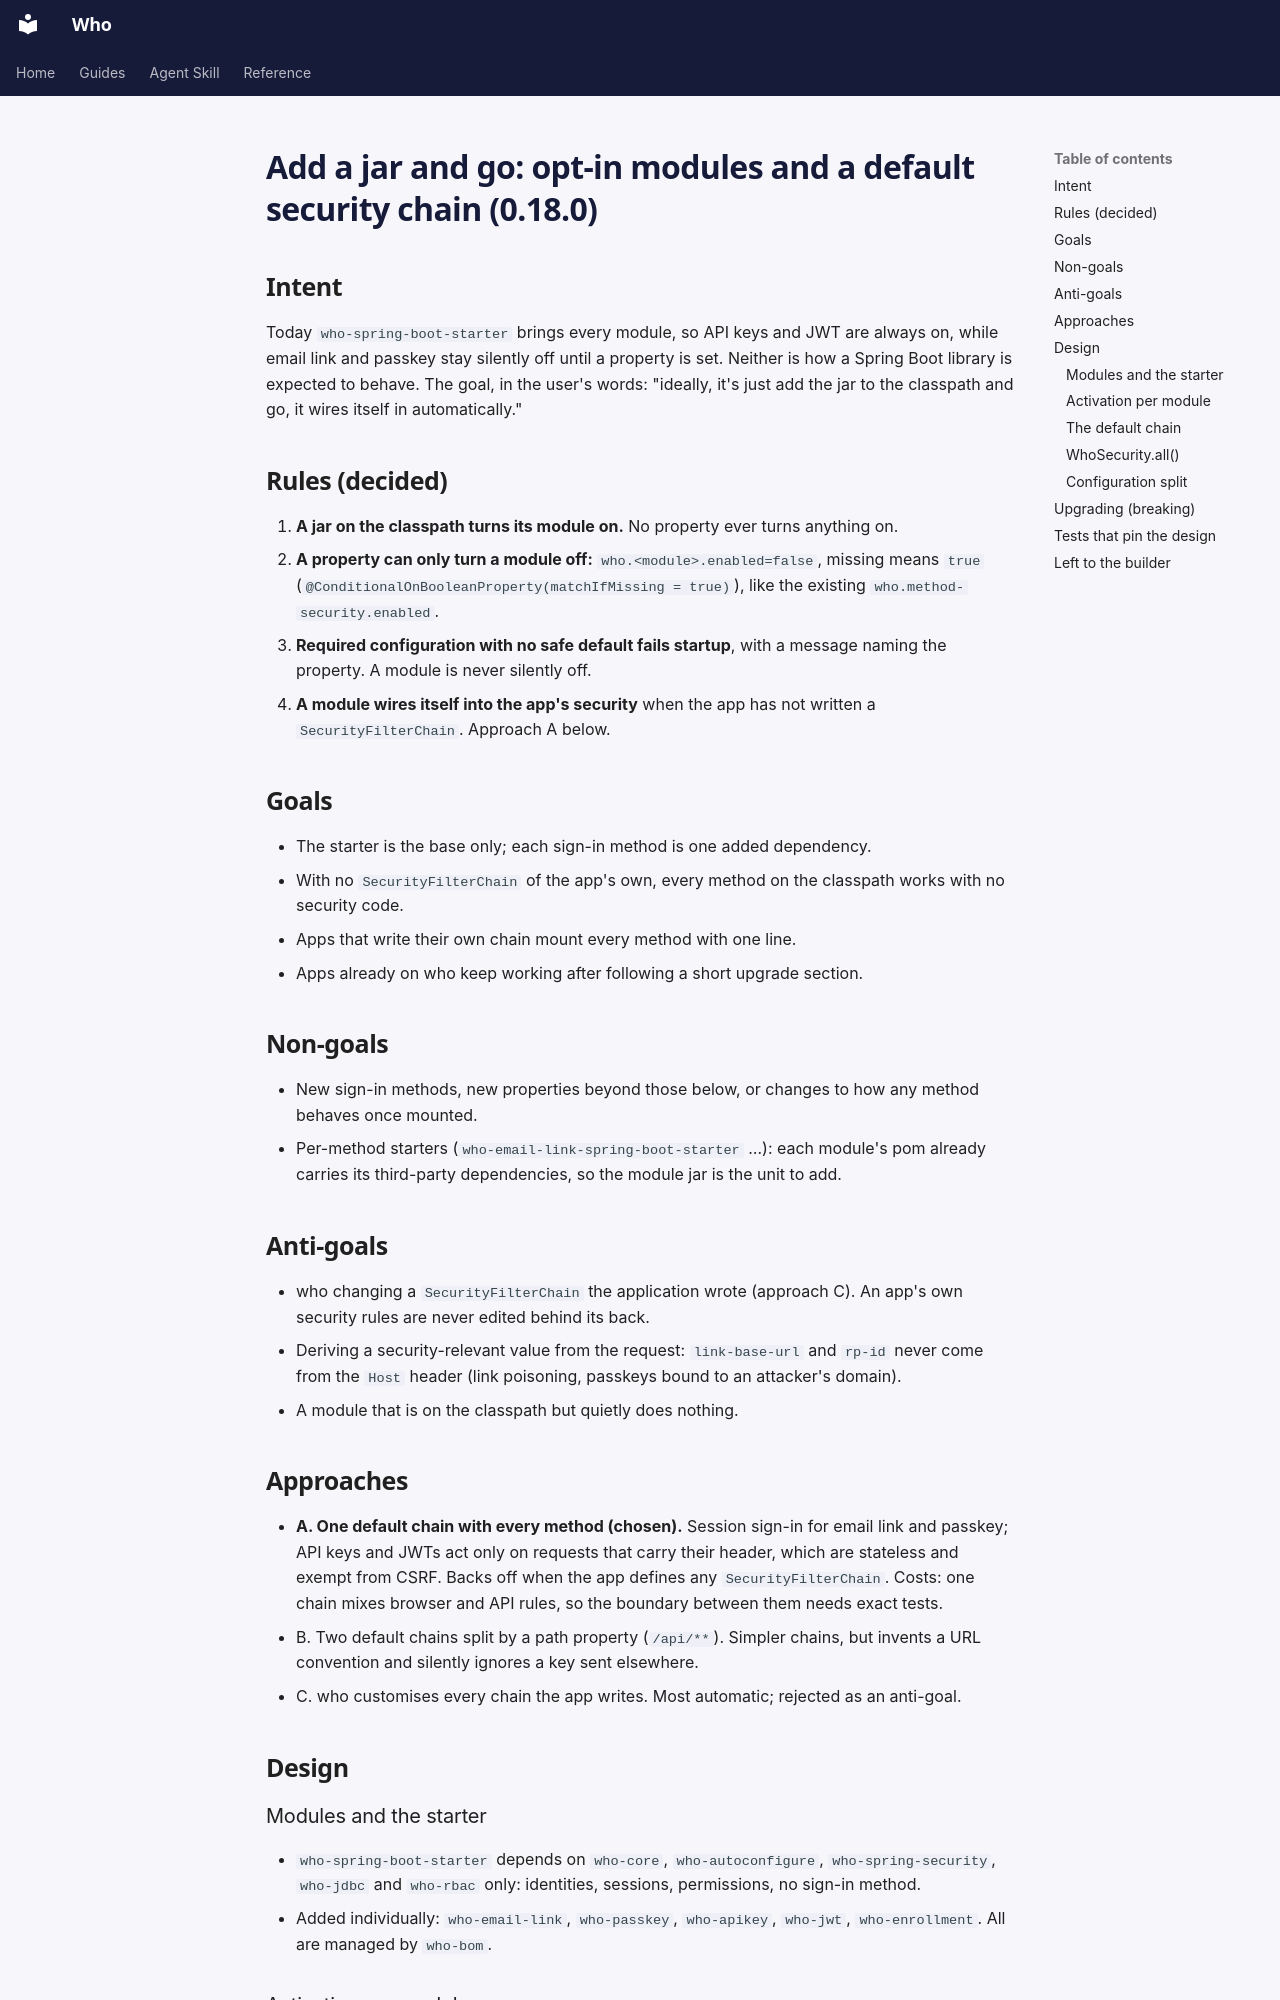

repository: jwcarman/who · page: superpowers/specs/2026-11-14-opt-in-modules-design/index.html · generator: mkdocs

# Add a jar and go: opt-in modules and a default security chain (0.18.0)

## Intent

Today `who-spring-boot-starter` brings every module, so API keys and JWT are always on, while
email link and passkey stay silently off until a property is set. Neither is how a Spring Boot
library is expected to behave. The goal, in the user's words: "ideally, it's just add the jar to
the classpath and go, it wires itself in automatically."

## Rules (decided)

1. **A jar on the classpath turns its module on.** No property ever turns anything on.
2. **A property can only turn a module off:** `who.<module>.enabled=false`, missing means `true`
   (`@ConditionalOnBooleanProperty(matchIfMissing = true)`), like the existing
   `who.method-security.enabled`.
3. **Required configuration with no safe default fails startup**, with a message naming the
   property. A module is never silently off.
4. **A module wires itself into the app's security** when the app has not written a
   `SecurityFilterChain`. Approach A below.

## Goals

- The starter is the base only; each sign-in method is one added dependency.
- With no `SecurityFilterChain` of the app's own, every method on the classpath works with no
  security code.
- Apps that write their own chain mount every method with one line.
- Apps already on who keep working after following a short upgrade section.

## Non-goals

- New sign-in methods, new properties beyond those below, or changes to how any method behaves
  once mounted.
- Per-method starters (`who-email-link-spring-boot-starter` …): each module's pom already carries
  its third-party dependencies, so the module jar is the unit to add.

## Anti-goals

- who changing a `SecurityFilterChain` the application wrote (approach C). An app's own security
  rules are never edited behind its back.
- Deriving a security-relevant value from the request: `link-base-url` and `rp-id` never come
  from the `Host` header (link poisoning, passkeys bound to an attacker's domain).
- A module that is on the classpath but quietly does nothing.

## Approaches

- **A. One default chain with every method (chosen).** Session sign-in for email link and
  passkey; API keys and JWTs act only on requests that carry their header, which are stateless
  and exempt from CSRF. Backs off when the app defines any `SecurityFilterChain`. Costs: one
  chain mixes browser and API rules, so the boundary between them needs exact tests.
- B. Two default chains split by a path property (`/api/**`). Simpler chains, but invents a URL
  convention and silently ignores a key sent elsewhere.
- C. who customises every chain the app writes. Most automatic; rejected as an anti-goal.

## Design

### Modules and the starter

- `who-spring-boot-starter` depends on `who-core`, `who-autoconfigure`, `who-spring-security`,
  `who-jdbc` and `who-rbac` only: identities, sessions, permissions, no sign-in method.
- Added individually: `who-email-link`, `who-passkey`, `who-apikey`, `who-jwt`,
  `who-enrollment`. All are managed by `who-bom`.
